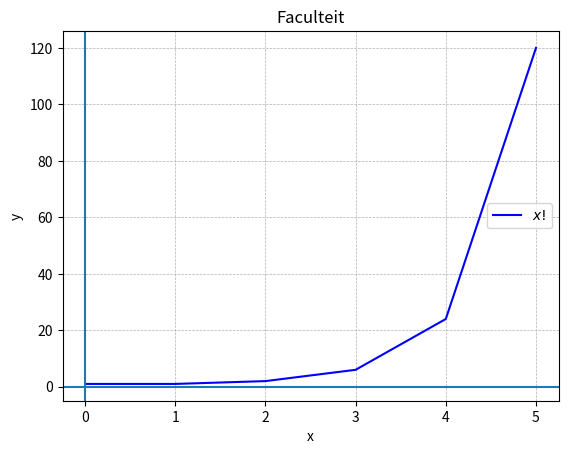

Recreate this plot in Python.
import matplotlib.pyplot as plt
import numpy as np
import math

# Define the function
def f(all_x):
    return [math.factorial(x) for x in all_x]

# Generate x and y values
x = list(range(6))  # x values
y = f(x)            # compute y value for each x value

# Plot the function
plt.plot(x, y, label=r"$x!$", color='blue')

# Annotate the plot: add axes, grid, labels, legend, and title
plt.xlabel("x") # x-axis name
plt.ylabel("y") # y-axis name
plt.axhline(0)  # x-axis horizontal line
plt.axvline(0)  # y-axis vertical line
plt.grid(True, linestyle='--', linewidth=0.5) # show grid
plt.legend()                                  # add legend
plt.title("Faculteit")                 # add title

# Show the plot
plt.show()
